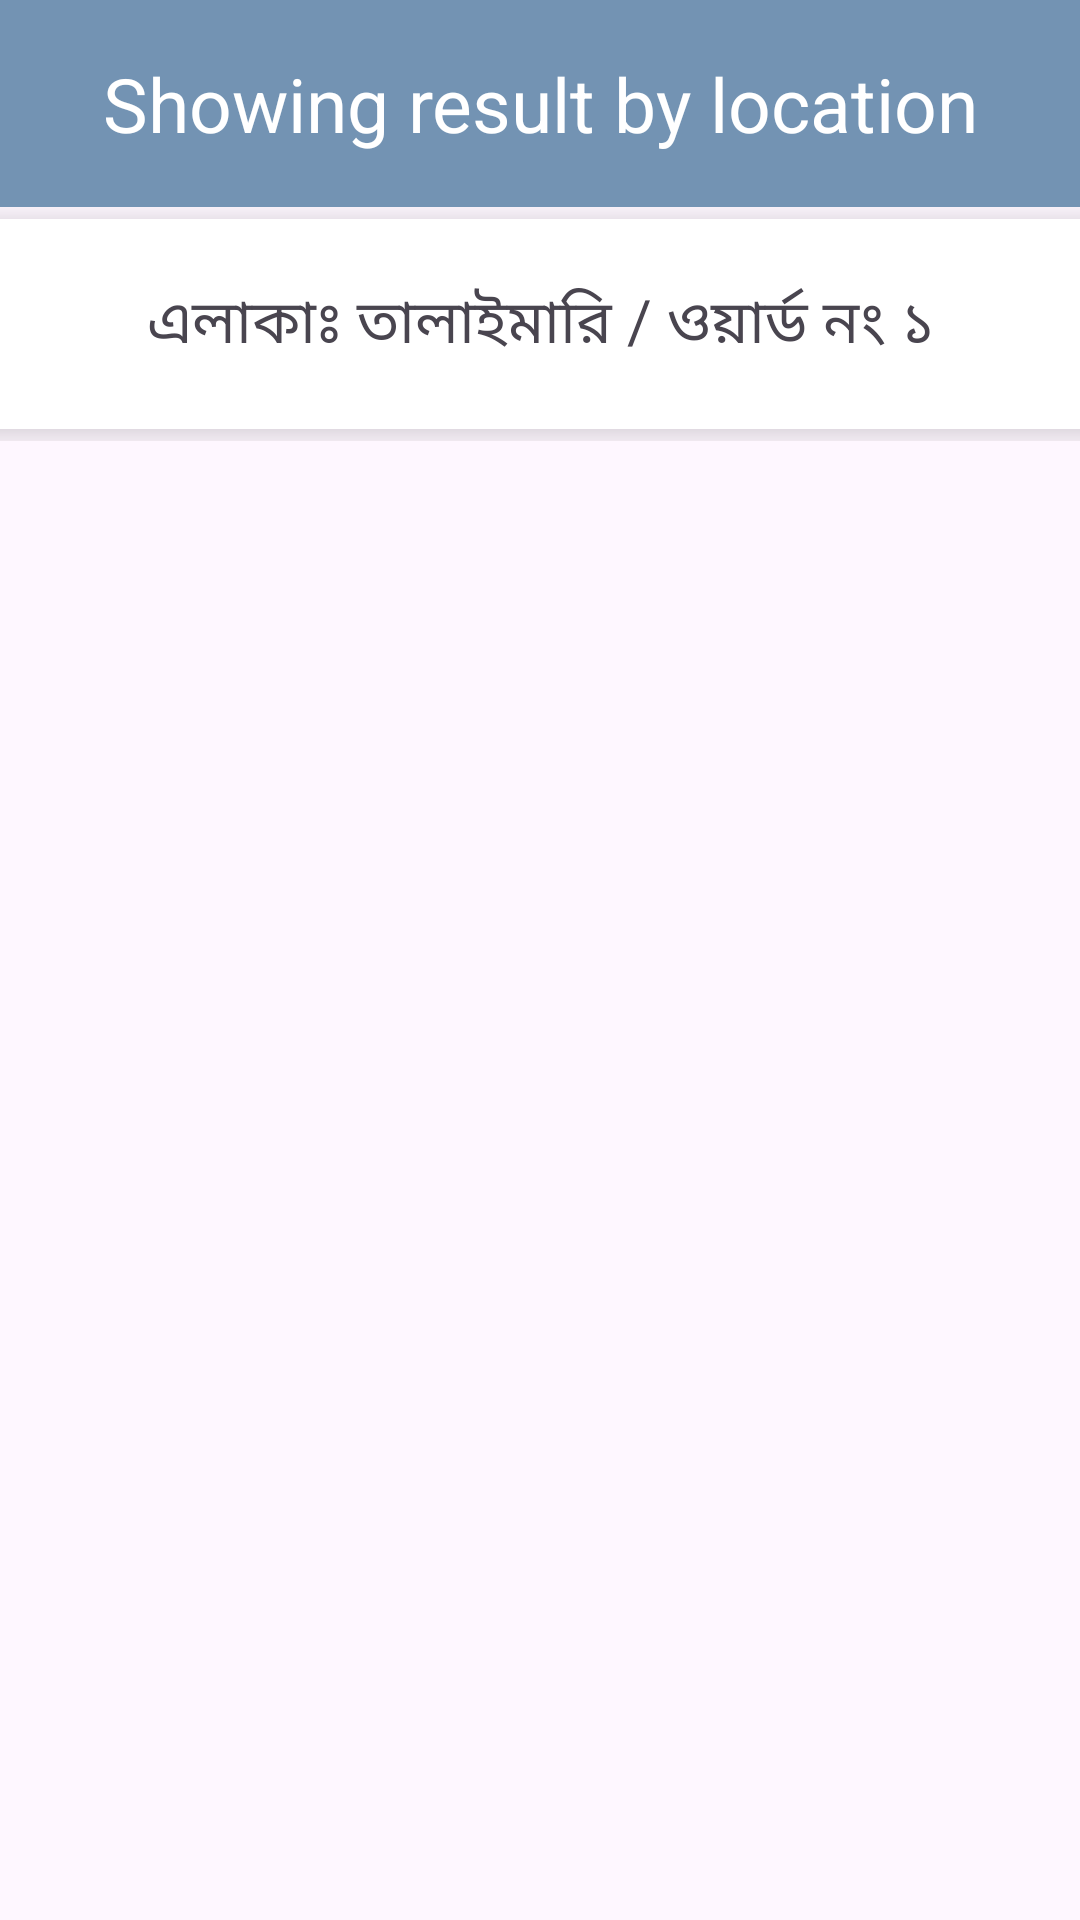

Layout XML and referenced resources for this Android screen:
<!-- AndroidManifest.xml: application theme Theme.NIDInfoChecker -->
<!-- res/layout/activity_talaimari.xml -->
<?xml version="1.0" encoding="utf-8"?>
<androidx.constraintlayout.widget.ConstraintLayout xmlns:android="http://schemas.android.com/apk/res/android"
    xmlns:app="http://schemas.android.com/apk/res-auto"
    xmlns:tools="http://schemas.android.com/tools"
    android:layout_width="match_parent"
    android:layout_height="match_parent"
    tools:context=".Talaimari">

    <TextView
        android:id="@+id/textView1"
        android:layout_width="match_parent"
        android:layout_height="69dp"
        android:background="#7393B3"
        android:gravity="center"
        android:text="Showing result by location"
        android:textColor="@color/white"
        android:textSize="25dp"
        app:layout_constraintEnd_toEndOf="parent"
        app:layout_constraintHorizontal_bias="0.224"
        app:layout_constraintStart_toStartOf="parent"
        app:layout_constraintTop_toTopOf="parent"
        tools:ignore="MissingConstraints" />

    <ScrollView
        android:layout_width="391dp"
        android:layout_height="715dp"

        app:layout_constraintBottom_toBottomOf="parent"
        app:layout_constraintEnd_toEndOf="parent"
        app:layout_constraintStart_toStartOf="parent"
        app:layout_constraintTop_toBottomOf="@+id/textView1"
        app:layout_constraintVertical_bias="0.0">

        <LinearLayout
            android:layout_width="match_parent"
            android:layout_height="wrap_content"
            android:orientation="vertical">

            <androidx.cardview.widget.CardView
                android:id="@+id/pdfTalaimari"
                android:layout_width="match_parent"
                android:layout_height="70dp"
                android:layout_marginTop="15dp"
                android:elevation="8dp"
                app:cardElevation="10dp"
                android:layout_margin="4dp"
                android:foreground="?android:attr/selectableItemBackground"
                android:clickable="true">

                <TextView
                    android:layout_width="match_parent"
                    android:layout_height="match_parent"
                    android:text="এলাকাঃ তালাইমারি / ওয়ার্ড নং ১"
                    android:textSize="20dp"
                    android:gravity="center"
                    tools:ignore="RtlCompat" />

            </androidx.cardview.widget.CardView>

        </LinearLayout>
    </ScrollView>

</androidx.constraintlayout.widget.ConstraintLayout>
<!-- resources referenced by this layout -->
<resources>
  <style name="Theme.NIDInfoChecker" parent="Base.Theme.NIDInfoChecker" />
  <style name="Base.Theme.NIDInfoChecker" parent="Theme.Material3.DayNight.NoActionBar">
          
          
      </style>
  <!-- not gathered from this repository: default colours our renderer supplied (Android Studio template values) -->
  <color name="white">#FFFFFFFF</color>
</resources>
